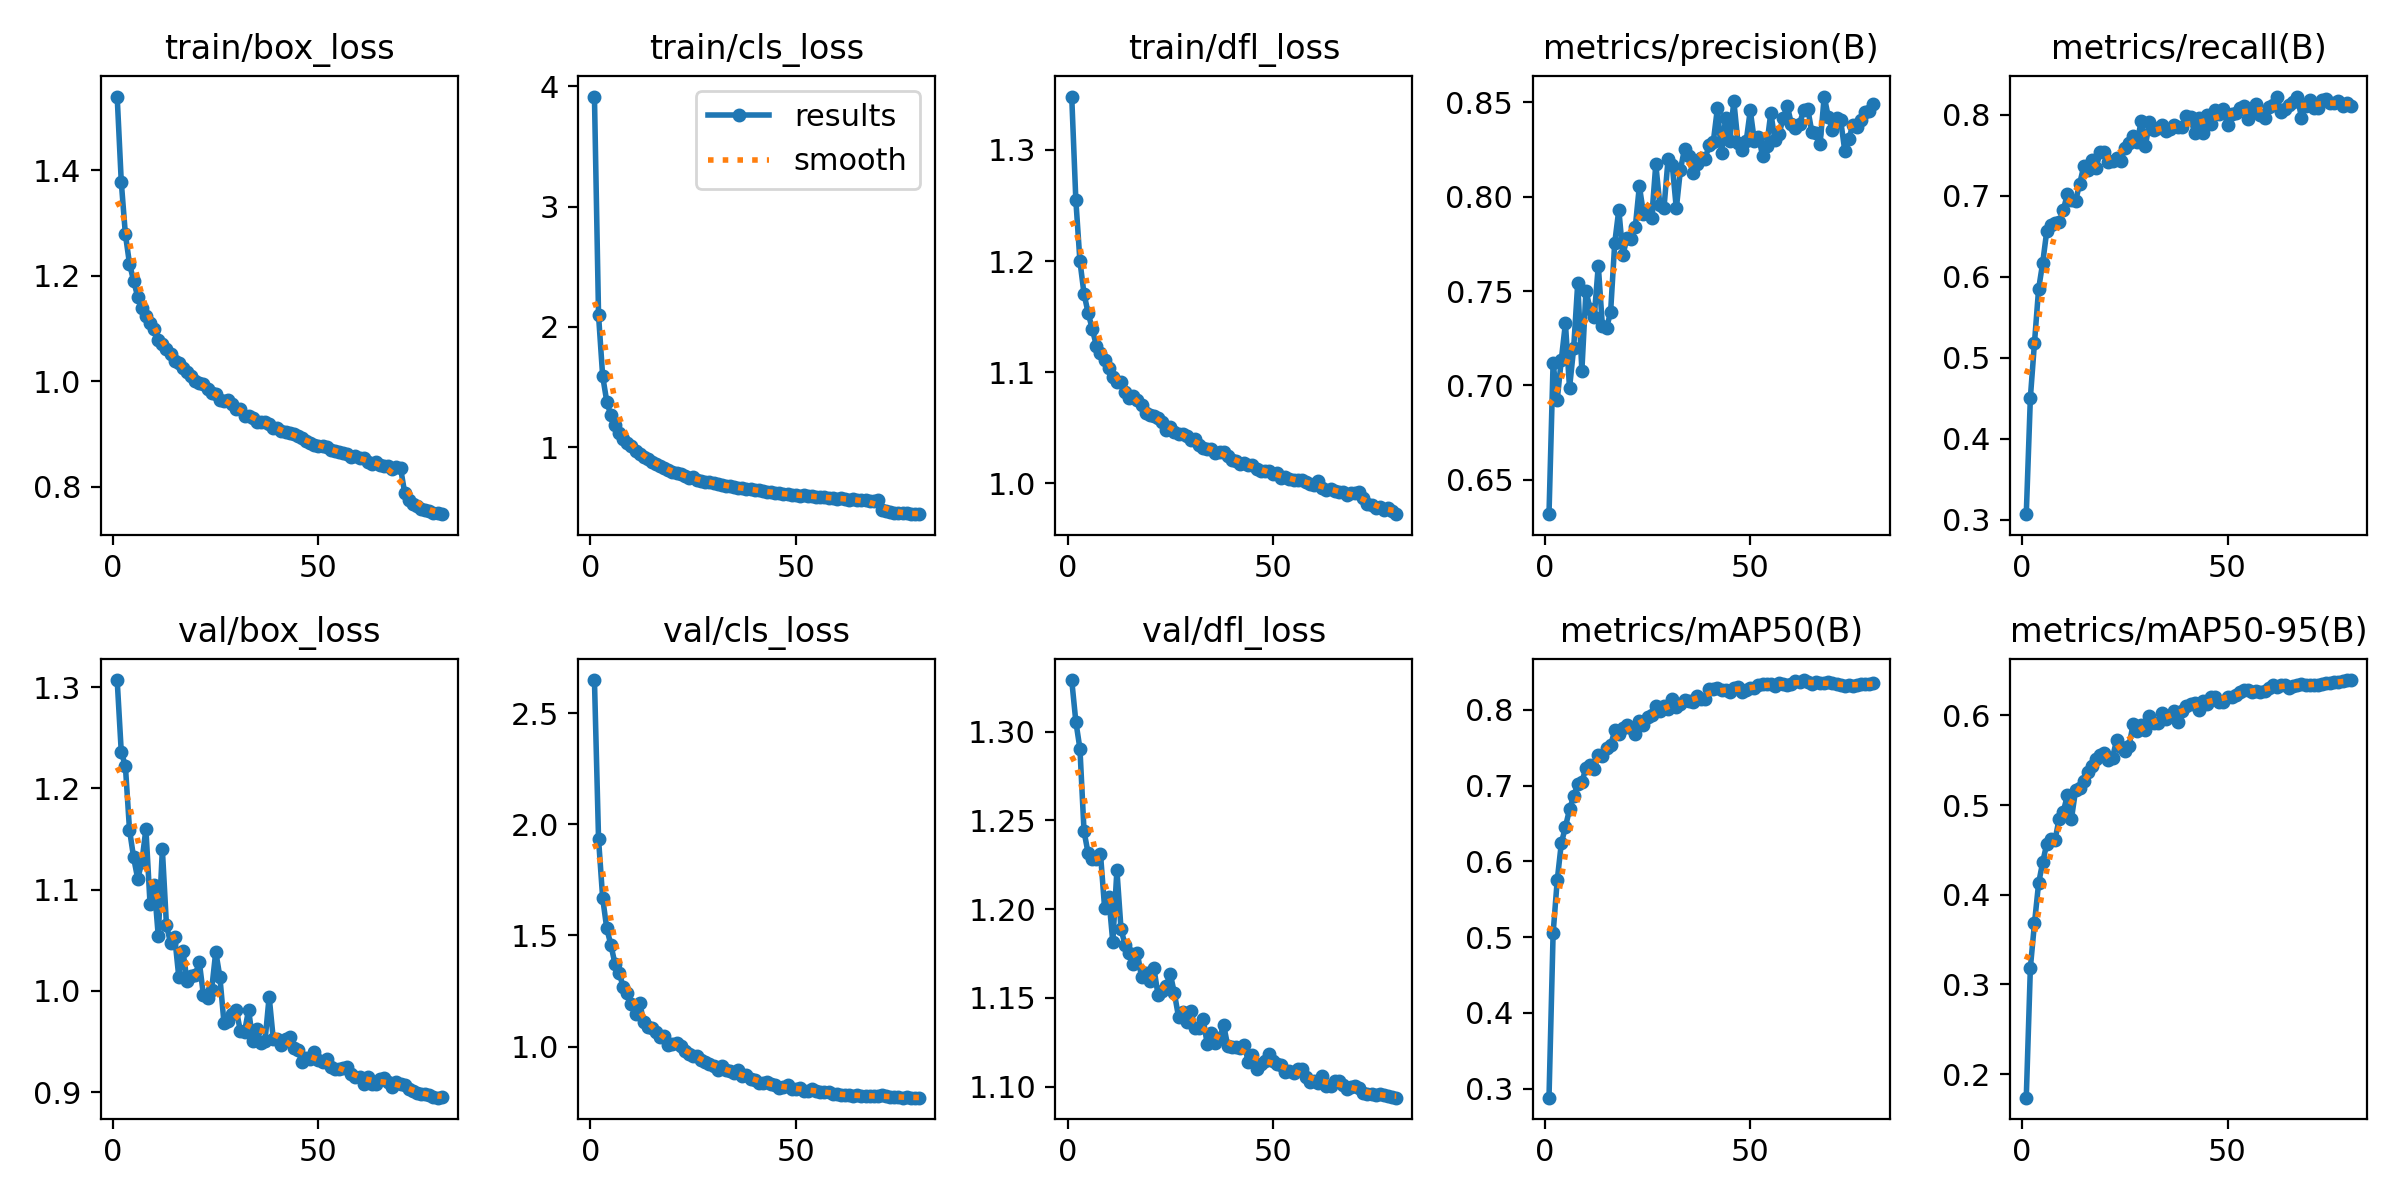

The file beside this chart, header and first rows:
epoch, time, train/box_loss, train/cls_loss, train/dfl_loss, metrics/precision(B), metrics/recall(B), metrics/mAP50(B), metrics/mAP50-95(B), val/box_loss, val/cls_loss, val/dfl_loss, lr/pg0, lr/pg1, lr/pg2
1, 100.6, 1.54, 3.913, 1.348, 0.6317, 0.3067, 0.2882, 0.1736, 1.307, 2.648, 1.329, 6.51943e-05, 6.51943e-05, 6.51943e-05
2, 198.6, 1.378, 2.096, 1.255, 0.7121, 0.4507, 0.5048, 0.3188, 1.236, 1.933, 1.306, 0.0001289, 0.0001289, 0.0001289
3, 296.2, 1.279, 1.592, 1.2, 0.6923, 0.5185, 0.5747, 0.3681, 1.222, 1.669, 1.29, 0.000191, 0.000191, 0.000191
4, 393, 1.223, 1.38, 1.17, 0.7136, 0.5847, 0.6237, 0.4127, 1.159, 1.531, 1.244, 0.0001887, 0.0001887, 0.0001887
5, 489.6, 1.191, 1.265, 1.153, 0.7329, 0.617, 0.6454, 0.4364, 1.132, 1.457, 1.231, 0.0001863, 0.0001863, 0.0001863
6, 587.1, 1.16, 1.189, 1.139, 0.6986, 0.6568, 0.6686, 0.457, 1.111, 1.373, 1.228, 0.0001839, 0.0001839, 0.0001839
7, 684.5, 1.139, 1.122, 1.124, 0.7196, 0.6639, 0.6856, 0.4617, 1.127, 1.332, 1.228, 0.0001814, 0.0001814, 0.0001814
8, 781.4, 1.123, 1.07, 1.117, 0.7543, 0.666, 0.7015, 0.461, 1.16, 1.269, 1.231, 0.000179, 0.000179, 0.000179
9, 878.8, 1.111, 1.037, 1.111, 0.7077, 0.6675, 0.7044, 0.4848, 1.086, 1.24, 1.201, 0.0001766, 0.0001766, 0.0001766
10, 975.7, 1.098, 1.009, 1.104, 0.7501, 0.6821, 0.7234, 0.4922, 1.105, 1.192, 1.207, 0.0001742, 0.0001742, 0.0001742
11, 1073, 1.079, 0.9675, 1.095, 0.7405, 0.7019, 0.7264, 0.5109, 1.054, 1.148, 1.181, 0.0001717, 0.0001717, 0.0001717
12, 1170, 1.071, 0.9422, 1.091, 0.7361, 0.6942, 0.722, 0.4849, 1.14, 1.197, 1.222, 0.0001693, 0.0001693, 0.0001693
13, 1266, 1.061, 0.9225, 1.091, 0.7635, 0.6935, 0.7397, 0.5163, 1.065, 1.112, 1.189, 0.0001669, 0.0001669, 0.0001669
14, 1363, 1.051, 0.9026, 1.083, 0.7314, 0.7149, 0.7389, 0.5191, 1.047, 1.086, 1.18, 0.0001645, 0.0001645, 0.0001645
15, 1460, 1.039, 0.8777, 1.077, 0.7302, 0.7364, 0.7495, 0.527, 1.053, 1.081, 1.175, 0.000162, 0.000162, 0.000162
16, 1557, 1.035, 0.8614, 1.079, 0.7389, 0.7319, 0.7529, 0.537, 1.014, 1.065, 1.169, 0.0001596, 0.0001596, 0.0001596
17, 1654, 1.026, 0.8423, 1.075, 0.7755, 0.7443, 0.7726, 0.5435, 1.04, 1.045, 1.175, 0.0001572, 0.0001572, 0.0001572
18, 1751, 1.018, 0.8257, 1.071, 0.7932, 0.7344, 0.768, 0.5519, 1.01, 1.048, 1.162, 0.0001548, 0.0001548, 0.0001548
19, 1848, 1.009, 0.8109, 1.064, 0.7691, 0.7544, 0.776, 0.5554, 1.015, 1.006, 1.164, 0.0001523, 0.0001523, 0.0001523
20, 1946, 1.001, 0.7927, 1.062, 0.7784, 0.7538, 0.7804, 0.5576, 1.016, 1.012, 1.159, 0.0001499, 0.0001499, 0.0001499
21, 2042, 0.9971, 0.7856, 1.061, 0.7774, 0.7419, 0.7759, 0.5508, 1.028, 1.015, 1.167, 0.0001475, 0.0001475, 0.0001475
22, 2138, 0.9951, 0.7773, 1.059, 0.7837, 0.7431, 0.7683, 0.553, 0.9958, 1.001, 1.152, 0.0001451, 0.0001451, 0.0001451
23, 2235, 0.9849, 0.761, 1.055, 0.8057, 0.7465, 0.7857, 0.5727, 0.9928, 0.9823, 1.154, 0.0001426, 0.0001426, 0.0001426
24, 2333, 0.977, 0.7481, 1.048, 0.7911, 0.7428, 0.78, 0.5649, 1.001, 0.9684, 1.157, 0.0001402, 0.0001402, 0.0001402
25, 2430, 0.9754, 0.7519, 1.051, 0.7932, 0.759, 0.7899, 0.56, 1.039, 0.9572, 1.163, 0.0001378, 0.0001378, 0.0001378
26, 2527, 0.964, 0.7281, 1.047, 0.7887, 0.7647, 0.7925, 0.5659, 1.014, 0.9599, 1.153, 0.0001354, 0.0001354, 0.0001354
27, 2625, 0.9631, 0.7233, 1.044, 0.8172, 0.7742, 0.8047, 0.59, 0.9686, 0.9378, 1.139, 0.0001329, 0.0001329, 0.0001329
28, 2721, 0.9647, 0.7144, 1.044, 0.7955, 0.7663, 0.7983, 0.583, 0.9708, 0.9302, 1.142, 0.0001305, 0.0001305, 0.0001305
29, 2819, 0.9573, 0.7121, 1.042, 0.7943, 0.7929, 0.8051, 0.5892, 0.9775, 0.9233, 1.136, 0.0001281, 0.0001281, 0.0001281
30, 2916, 0.948, 0.7008, 1.039, 0.8202, 0.7619, 0.8006, 0.5833, 0.9813, 0.9127, 1.143, 0.0001257, 0.0001257, 0.0001257
31, 3014, 0.9469, 0.6986, 1.04, 0.817, 0.7905, 0.8148, 0.5996, 0.9601, 0.8938, 1.133, 0.0001232, 0.0001232, 0.0001232
32, 3111, 0.9352, 0.6861, 1.035, 0.7938, 0.7814, 0.8036, 0.5921, 0.9597, 0.9121, 1.133, 0.0001208, 0.0001208, 0.0001208
33, 3208, 0.9343, 0.6793, 1.032, 0.8144, 0.7836, 0.8074, 0.5918, 0.9814, 0.8933, 1.138, 0.0001184, 0.0001184, 0.0001184
34, 3305, 0.931, 0.6762, 1.031, 0.8255, 0.7868, 0.8127, 0.6031, 0.9505, 0.8908, 1.124, 0.000116, 0.000116, 0.000116
35, 3403, 0.9232, 0.6694, 1.031, 0.8216, 0.7798, 0.8117, 0.5965, 0.9625, 0.8813, 1.13, 0.0001135, 0.0001135, 0.0001135
36, 3499, 0.9233, 0.6628, 1.028, 0.8125, 0.782, 0.8099, 0.5989, 0.9483, 0.8931, 1.124, 0.0001111, 0.0001111, 0.0001111
37, 3595, 0.923, 0.6592, 1.029, 0.8175, 0.7868, 0.8177, 0.6055, 0.9508, 0.8657, 1.128, 0.0001087, 0.0001087, 0.0001087
38, 3692, 0.9185, 0.6573, 1.028, 0.8205, 0.7848, 0.8137, 0.5924, 0.9944, 0.8705, 1.135, 0.0001063, 0.0001063, 0.0001063
39, 3789, 0.9122, 0.6499, 1.025, 0.8202, 0.7849, 0.8145, 0.6044, 0.9525, 0.8562, 1.123, 0.0001038, 0.0001038, 0.0001038
40, 3886, 0.9116, 0.6435, 1.021, 0.8274, 0.7981, 0.8267, 0.6105, 0.953, 0.8512, 1.122, 0.0001014, 0.0001014, 0.0001014
41, 3983, 0.9054, 0.6429, 1.02, 0.8292, 0.797, 0.8271, 0.6131, 0.947, 0.8363, 1.122, 9.898e-05, 9.898e-05, 9.898e-05
42, 4081, 0.9043, 0.6361, 1.018, 0.8469, 0.7769, 0.8289, 0.6141, 0.9525, 0.8381, 1.122, 9.65545e-05, 9.65545e-05, 9.65545e-05
43, 4178, 0.9011, 0.6329, 1.018, 0.823, 0.7954, 0.8259, 0.6064, 0.9549, 0.8399, 1.123, 9.4129e-05, 9.4129e-05, 9.4129e-05
44, 4275, 0.8993, 0.628, 1.016, 0.8417, 0.7778, 0.8266, 0.6165, 0.9439, 0.8311, 1.114, 9.17035e-05, 9.17035e-05, 9.17035e-05
45, 4371, 0.8955, 0.6236, 1.017, 0.8298, 0.7992, 0.8233, 0.6132, 0.9419, 0.8254, 1.118, 8.9278e-05, 8.9278e-05, 8.9278e-05
46, 4468, 0.8926, 0.6172, 1.013, 0.8508, 0.7889, 0.8286, 0.6205, 0.9294, 0.813, 1.11, 8.68525e-05, 8.68525e-05, 8.68525e-05
47, 4565, 0.8863, 0.6094, 1.011, 0.8287, 0.8054, 0.8298, 0.6209, 0.9333, 0.8172, 1.113, 8.4427e-05, 8.4427e-05, 8.4427e-05
48, 4660, 0.8836, 0.6116, 1.011, 0.8246, 0.8004, 0.8234, 0.6153, 0.9325, 0.8265, 1.115, 8.20015e-05, 8.20015e-05, 8.20015e-05
49, 4756, 0.8801, 0.6057, 1.011, 0.8294, 0.8072, 0.8255, 0.6155, 0.9398, 0.8096, 1.118, 7.9576e-05, 7.9576e-05, 7.9576e-05
50, 4852, 0.8769, 0.6039, 1.008, 0.8458, 0.7872, 0.8286, 0.621, 0.9322, 0.8113, 1.114, 7.71505e-05, 7.71505e-05, 7.71505e-05
51, 4948, 0.8778, 0.5996, 1.009, 0.8295, 0.8012, 0.8287, 0.6202, 0.9302, 0.8136, 1.113, 7.4725e-05, 7.4725e-05, 7.4725e-05
52, 5044, 0.8761, 0.6008, 1.005, 0.8318, 0.8016, 0.8325, 0.6229, 0.9329, 0.8012, 1.112, 7.22995e-05, 7.22995e-05, 7.22995e-05
53, 5141, 0.8705, 0.597, 1.006, 0.8218, 0.8078, 0.8334, 0.6265, 0.9247, 0.8008, 1.108, 6.9874e-05, 6.9874e-05, 6.9874e-05
54, 5238, 0.8676, 0.5945, 1.004, 0.827, 0.8113, 0.8338, 0.6285, 0.9233, 0.8091, 1.109, 6.74485e-05, 6.74485e-05, 6.74485e-05
55, 5335, 0.8657, 0.585, 1.003, 0.8445, 0.7948, 0.8344, 0.6282, 0.923, 0.8002, 1.108, 6.5023e-05, 6.5023e-05, 6.5023e-05
56, 5432, 0.8643, 0.589, 1.003, 0.8303, 0.8085, 0.8313, 0.6263, 0.9237, 0.7975, 1.11, 6.25975e-05, 6.25975e-05, 6.25975e-05
57, 5530, 0.8619, 0.5843, 1.003, 0.8331, 0.8134, 0.8351, 0.6277, 0.925, 0.796, 1.11, 6.0172e-05, 6.0172e-05, 6.0172e-05
58, 5627, 0.8567, 0.5797, 1.001, 0.8418, 0.7998, 0.8338, 0.6267, 0.9178, 0.7969, 1.105, 5.77465e-05, 5.77465e-05, 5.77465e-05
59, 5724, 0.8578, 0.577, 0.9992, 0.8482, 0.7964, 0.8327, 0.6276, 0.9146, 0.7877, 1.103, 5.5321e-05, 5.5321e-05, 5.5321e-05
60, 5822, 0.854, 0.5747, 0.9989, 0.8388, 0.8101, 0.8343, 0.6304, 0.9154, 0.787, 1.103, 5.28955e-05, 5.28955e-05, 5.28955e-05
... 20 more rows
